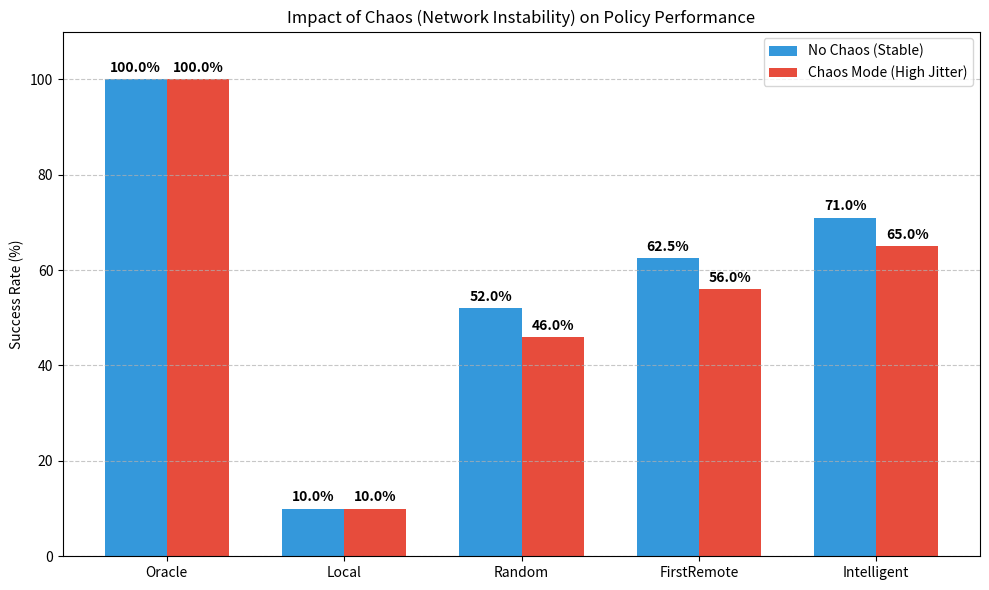

This figure's Python source:
import matplotlib.pyplot as plt
import numpy as np

# Data gathered from runs
policies = ['Oracle', 'Local', 'Random', 'FirstRemote', 'Intelligent']

# Success Rates (%)
no_chaos_success = [100, 10, 52, 62.5, 71]
chaos_success =    [100, 10, 46, 56.0, 65]

x = np.arange(len(policies))
width = 0.35

fig, ax = plt.subplots(figsize=(10, 6))
rects1 = ax.bar(x - width/2, no_chaos_success, width, label='No Chaos (Stable)', color='#3498db')
rects2 = ax.bar(x + width/2, chaos_success, width, label='Chaos Mode (High Jitter)', color='#e74c3c')

ax.set_ylabel('Success Rate (%)')
ax.set_title('Impact of Chaos (Network Instability) on Policy Performance')
ax.set_xticks(x)
ax.set_xticklabels(policies)
ax.legend()
ax.set_ylim(0, 110)
ax.grid(axis='y', linestyle='--', alpha=0.7)

# Add labels
def autolabel(rects):
    for rect in rects:
        height = rect.get_height()
        ax.annotate(f'{height}%',
                    xy=(rect.get_x() + rect.get_width() / 2, height),
                    xytext=(0, 3), 
                    textcoords="offset points",
                    ha='center', va='bottom', fontsize=10, fontweight='bold')

autolabel(rects1)
autolabel(rects2)

plt.tight_layout()
plt.savefig('chaos_impact_comparison.pdf')
print("Comparison plot saved to chaos_impact_comparison.pdf")
